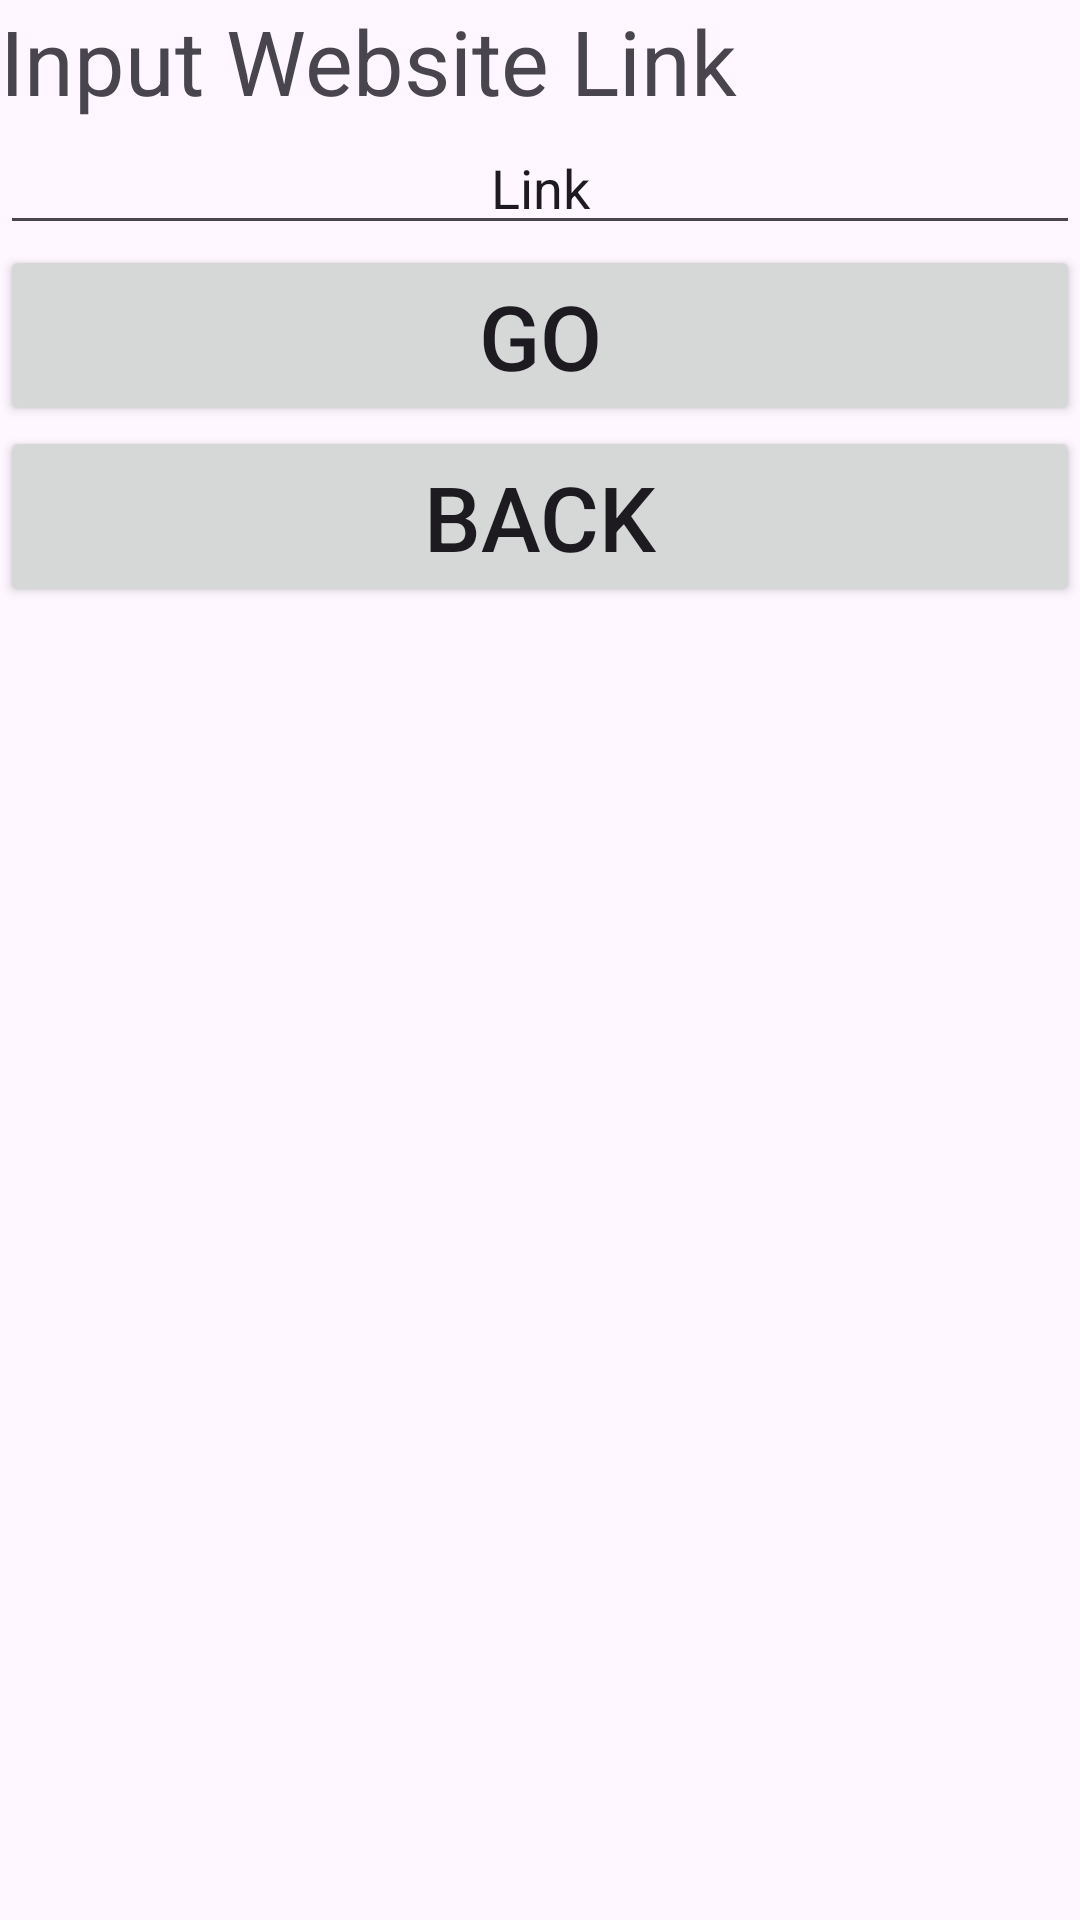

Layout XML and referenced resources for this Android screen:
<!-- AndroidManifest.xml: application theme Theme.IntentPhoneSMS -->
<!-- res/layout/activity_web.xml -->
<?xml version="1.0" encoding="utf-8"?>
<LinearLayout xmlns:android="http://schemas.android.com/apk/res/android"
    xmlns:app="http://schemas.android.com/apk/res-auto"
    xmlns:tools="http://schemas.android.com/tools"
    android:layout_width="match_parent"
    android:layout_height="match_parent"
    android:orientation="vertical"
    tools:context=".WebActivity">

    <TextView
        android:id="@+id/textView3"
        android:layout_width="match_parent"
        android:layout_height="wrap_content"
        android:textSize="30sp"
        android:text="Input Website Link" />


    <EditText
        android:id="@+id/editTextLink"
        android:layout_width="match_parent"
        android:layout_height="wrap_content"
        android:ems="10"
        android:inputType="text"
        android:textAlignment="center"
        android:text="Link" />

    <Button
        android:id="@+id/btnShowWeb"
        android:layout_width="match_parent"
        android:layout_height="wrap_content"
        android:textSize="30sp"
        android:text="Go" />

    <Button
        android:id="@+id/btnWebBack"
        android:layout_width="match_parent"
        android:layout_height="wrap_content"
        android:textSize="30sp"
        android:text="Back" />
</LinearLayout>
<!-- resources referenced by this layout -->
<resources>
  <style name="Theme.IntentPhoneSMS" parent="Base.Theme.IntentPhoneSMS" />
  <style name="Base.Theme.IntentPhoneSMS" parent="Theme.Material3.DayNight.NoActionBar">
          
          
      </style>
</resources>
